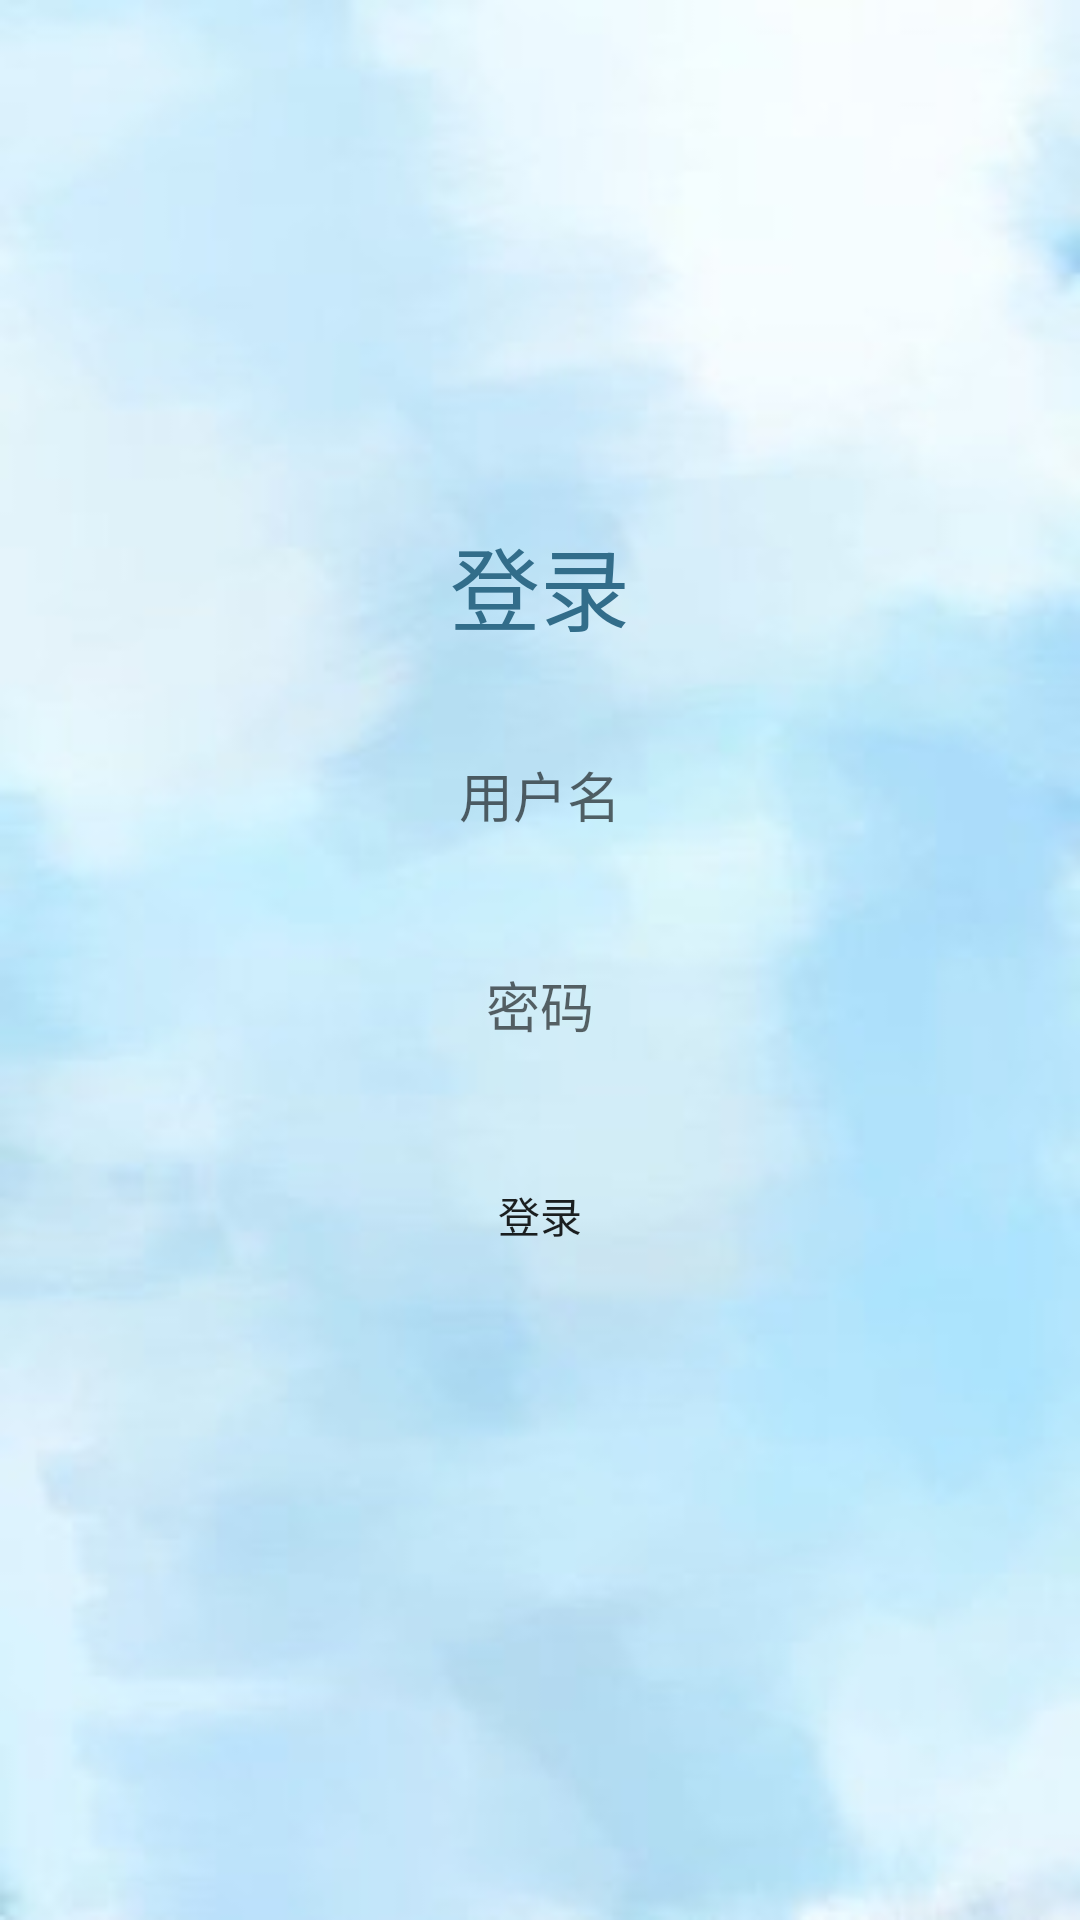

Produce the Android XML layout that renders to this screen, including the resource entries it uses.
<!-- AndroidManifest.xml: application theme AppTheme -->
<!-- res/layout/login.xml -->
<?xml version="1.0" encoding="utf-8"?>
<LinearLayout xmlns:android="http://schemas.android.com/apk/res/android"
    android:layout_width="match_parent"
    android:layout_height="match_parent"
    xmlns:app="http://schemas.android.com/apk/res-auto"
    xmlns:tools="http://schemas.android.com/tools"
    android:background="@mipmap/bg"
    android:gravity="center_horizontal"
    android:orientation="vertical"
    tools:context=".service.LoginActivity">

    <LinearLayout
        android:layout_width="match_parent"
        android:layout_height="wrap_content"
        android:layout_marginTop="150dp"
        android:gravity="center"
        android:orientation="vertical">

        <TextView
            style="@style/textstyle"
            android:gravity="center"
            android:text="@string/login"
            android:textColor="#326D8A"
            android:textSize="30sp"/>
        
        <EditText
            android:id="@+id/userName"
            style="@style/textstyle"
            android:layout_width="fill_parent"
            android:background="@drawable/rounded_edittext_states"
            android:hint="用户名"
            android:lines="1"
            android:singleLine="true"
            android:maxLength="11"/>
        
        <EditText
            android:id="@+id/editPwd"
            style="@style/textstyle"
            android:layout_width="fill_parent"
            android:background="@drawable/rounded_edittext_states"
            android:hint="密码"
            android:lines="1"
            android:password="true"
            android:singleLine="true"
            android:maxLength="16"/>
        
        <Button
            android:id="@+id/btnLogin"
            style="@style/textstyle"
            android:layout_width="fill_parent"
            android:background="@drawable/cycleanytext_shape"
            android:onClick="OnMyLoginClick"
            android:text="@string/login"/>























    </LinearLayout>

</LinearLayout>
<!-- resources referenced by this layout -->
<resources>
  <!-- mipmap bg: jpg bitmap (mipmap-hdpi, 5982 bytes) -->
  <string name="forgetPwd">忘记密码</string>
  <string name="login">登录</string>
  <style name="textstyle">
          <item name="android:layout_width">fill_parent</item>
          <item name="android:layout_height">50dp</item>
          <item name="android:layout_marginLeft">5dp</item>
          <item name="android:layout_marginRight">5dp</item>
          <item name="android:layout_marginTop">20dp</item>
          <item name="android:gravity">center</item>
      </style>
  <style name="AppTheme" parent="Theme.AppCompat.Light.DarkActionBar">
          
          <item name="colorPrimary">@color/colorPrimary</item>
          <item name="colorPrimaryDark">@color/colorPrimaryDark</item>
          <item name="colorAccent">@color/colorAccent</item>
      </style>
  <color name="colorPrimary">#008577</color>
  <color name="colorPrimaryDark">#00574B</color>
  <color name="colorAccent">#D81B60</color>
</resources>
